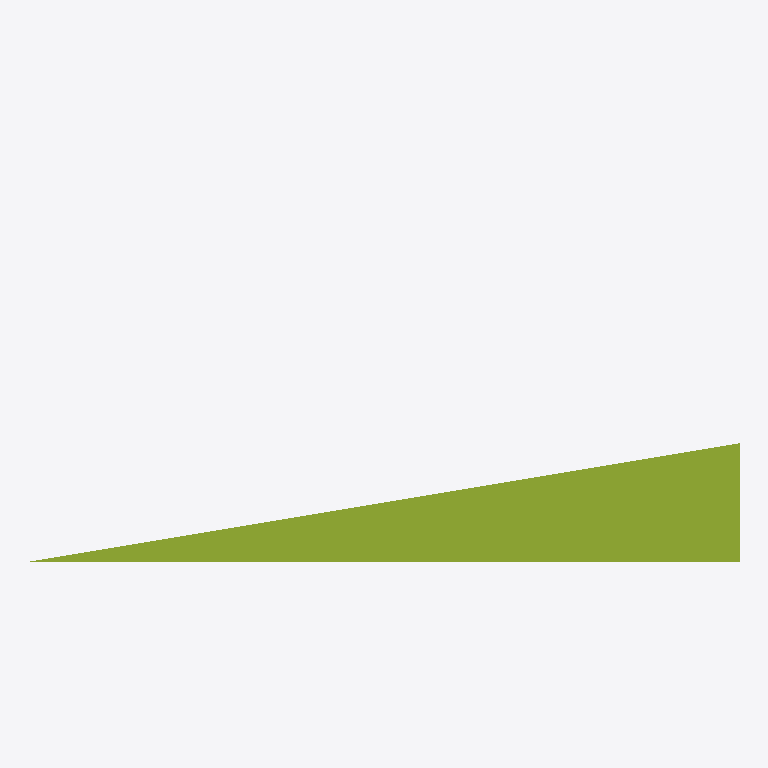
Plan cut of the same IFC building model at storey 'Level 0' (level 0.00 m, cut at 1.40 m), seen from above with north up, elements coloured by IFC class: 1 member (olive). No cut surface shows.
Extent 1.0 m × 0.5 m × 1.0 m (x, y, z). Storeys (1): Level 0 at 0.00 m. Elements (1): 1 IfcMember.

HEADER;
FILE_DESCRIPTION(('synthetic: an IfcCenterLineProfileDef: a polyline (0,0)-(1000,0)-(1000,500), Thickness 20, extruded 1000'),'2;1');
FILE_NAME('centreline','2026-01-01T00:00:00',(''),(''),'hand-written','bimble golden','');
FILE_SCHEMA(('IFC4'));
ENDSEC;
DATA;
#7=IFCPROJECT('2T2cCentreline00000001',$,'centreline project',$,$,$,$,(#6),#3);
#14=IFCBUILDINGSTOREY('2T2cCentreline00000004',$,'Level 0',$,$,#8,$,$,.ELEMENT.,0.0);
#37=IFCMEMBER('2T2cCentreline00000010',$,'centreline',$,$,#8,#33,$,$);
ENDSEC;
